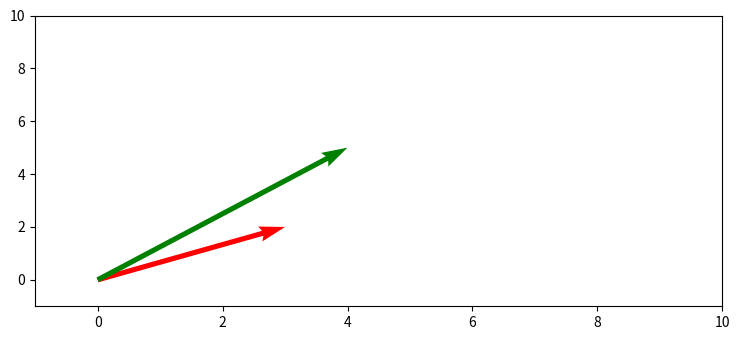

Write Python code to recreate this figure.
import numpy as np
import matplotlib.pyplot as plt
plt.rcParams["figure.figsize"] = [7.50, 3.50]
plt.rcParams["figure.autolayout"] = True
soa = np.array([[0, 0, 3, 2], [0, 0, 4, 5]])
X, Y, U, V = zip(*soa)
plt.figure()
ax = plt.gca()
ax.quiver(X, Y, U, V, angles='xy', scale_units='xy', scale=1, color=['red', 'green', 'yellow'])
ax.set_xlim([-1, 10])
ax.set_ylim([-1, 10])
plt.draw()
plt.show()
